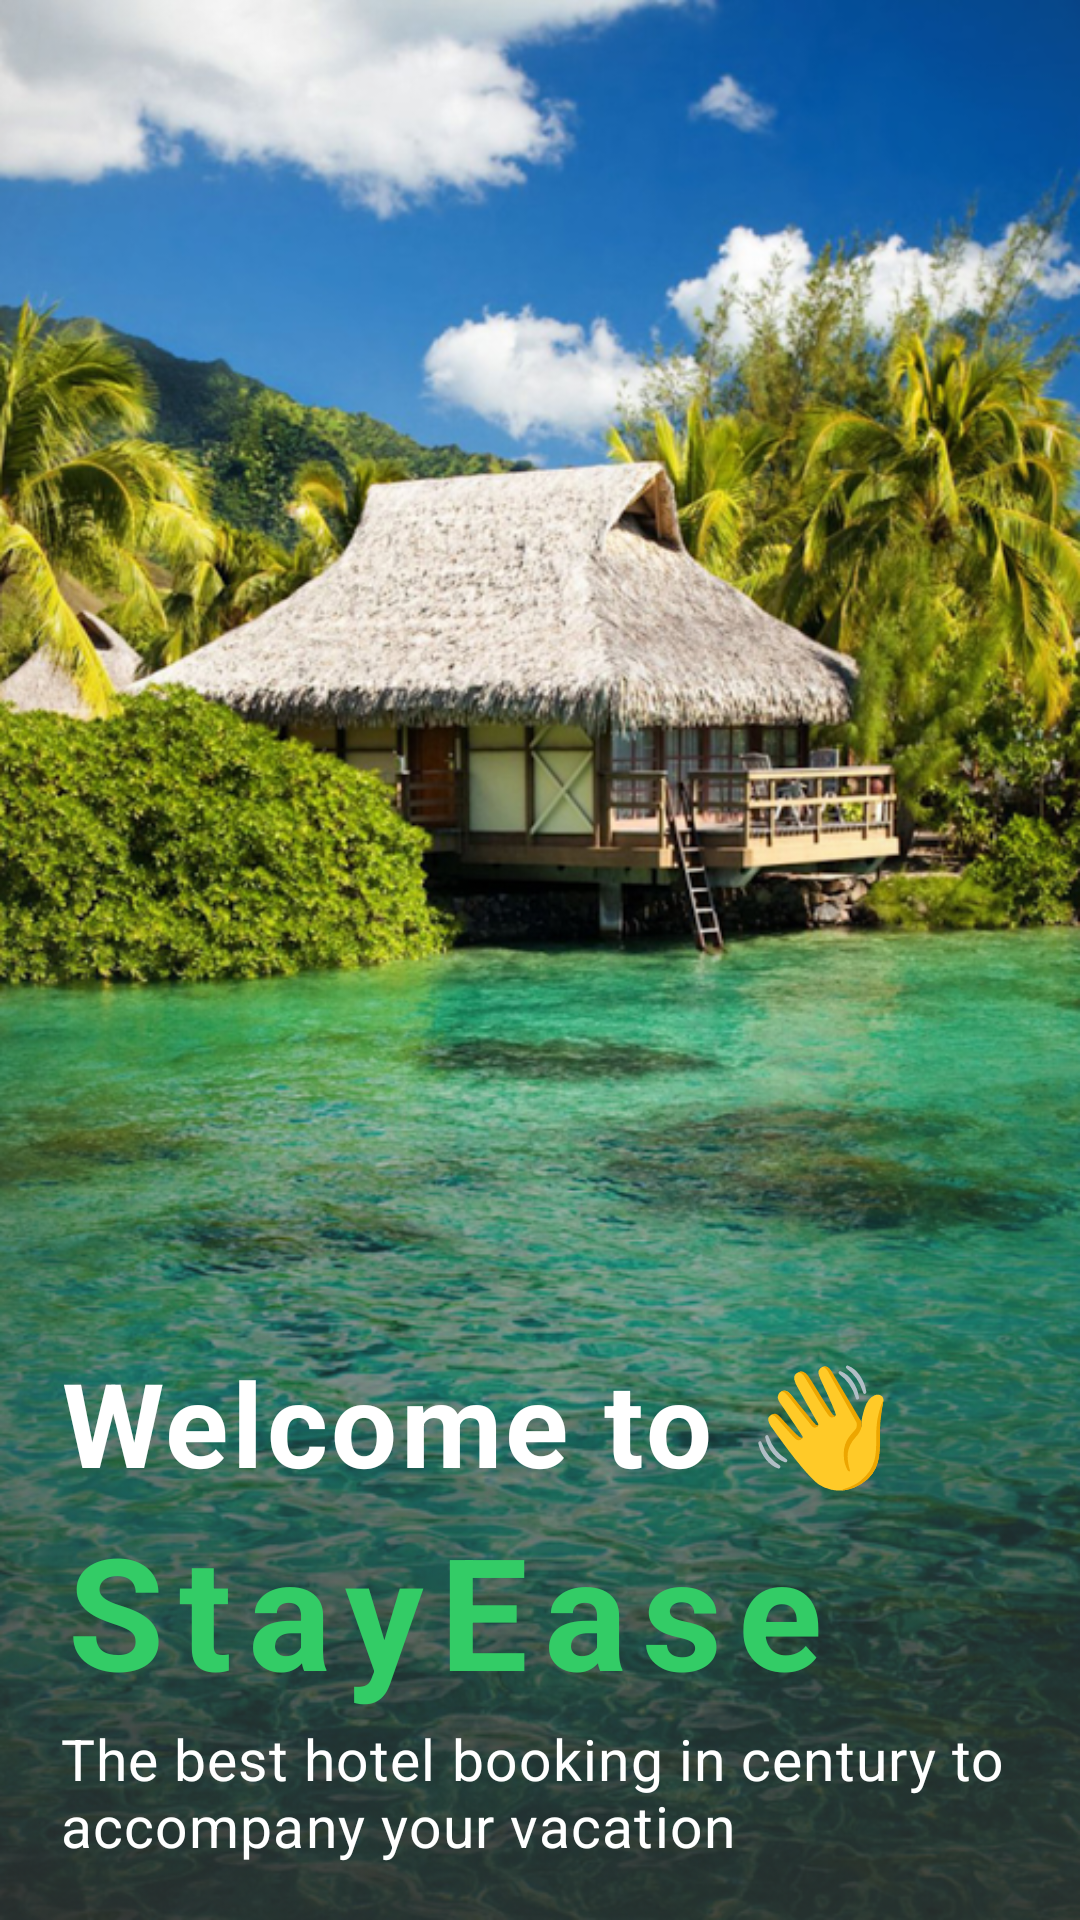

Write the Android layout XML for this screen, with the resource values it uses.
<!-- AndroidManifest.xml: application theme Theme.QLKS -->
<!-- res/layout/fragment_introduce.xml -->
<?xml version="1.0" encoding="utf-8"?>
<FrameLayout xmlns:android="http://schemas.android.com/apk/res/android"
    xmlns:tools="http://schemas.android.com/tools"
    android:layout_width="match_parent"
    android:layout_height="match_parent"
    tools:context=".Fragment.introduction.IntroduceFragment">

    
    <RelativeLayout
        android:layout_width="match_parent"
        android:layout_height="match_parent"
        android:id="@+id/rl_introduce1"
        >

        <ImageView
            android:layout_width="match_parent"
            android:layout_height="match_parent"
            android:scaleType="fitXY"
            android:src="@drawable/background1" />

        <LinearLayout
            android:layout_width="match_parent"
            android:layout_height="match_parent"
            android:orientation="vertical"
            android:weightSum="10">

            <View
                android:layout_width="match_parent"
                android:layout_height="0dp"
                android:layout_weight="7" />

            <LinearLayout
                android:layout_width="match_parent"
                android:layout_height="0dp"
                android:paddingStart="20sp"
                android:layout_weight="3"
                android:orientation="vertical">

                <TextView
                    android:layout_width="match_parent"
                    android:layout_height="wrap_content"
                    android:text="Welcome to 👋"
                    android:letterSpacing="0.03"
                    android:textColor="@color/white"
                    android:textSize="39sp"
                    android:textStyle="bold" />
                <TextView
                    android:layout_width="match_parent"
                    android:layout_height="wrap_content"
                    android:textSize="52sp"
                    android:textStyle="bold"
                    android:layout_marginVertical="2sp"
                    android:letterSpacing="0.1"
                    android:textColor="@color/green_text"
                    android:text="@string/app_name" />
                <TextView
                    android:layout_width="match_parent"
                    android:layout_height="wrap_content"
                    android:letterSpacing="0.02"
                    android:text="The best hotel booking in century to accompany your vacation"
                    android:textColor="@color/white"
                    android:textSize="19sp"
                    android:textStyle="normal" />
            </LinearLayout>
        </LinearLayout>
    </RelativeLayout>

</FrameLayout>
<!-- resources referenced by this layout -->
<resources>
  <color name="green_text">#33cc66</color>
  <color name="white">#FFFFFFFF</color>
  <!-- drawable background1: png bitmap (drawable-v24, 886513 bytes) -->
  <string name="app_name">StayEase</string>
  <style name="Theme.QLKS" parent="Theme.MaterialComponents.DayNight.NoActionBar">
          
          <item name="colorPrimary">@color/purple_500</item>
          <item name="colorPrimaryVariant">@color/purple_700</item>
          <item name="colorOnPrimary">@color/white</item>
          
          <item name="colorSecondary">@color/teal_200</item>
          <item name="colorSecondaryVariant">@color/teal_700</item>
          <item name="colorOnSecondary">@color/black</item>
          
          <item name="android:statusBarColor">@color/white</item>
          
      </style>
  <color name="purple_500">#FF6200EE</color>
  <color name="purple_700">#FF3700B3</color>
  <color name="teal_200">#FF03DAC5</color>
  <color name="teal_700">#FF018786</color>
  <color name="black">#FF000000</color>
</resources>
